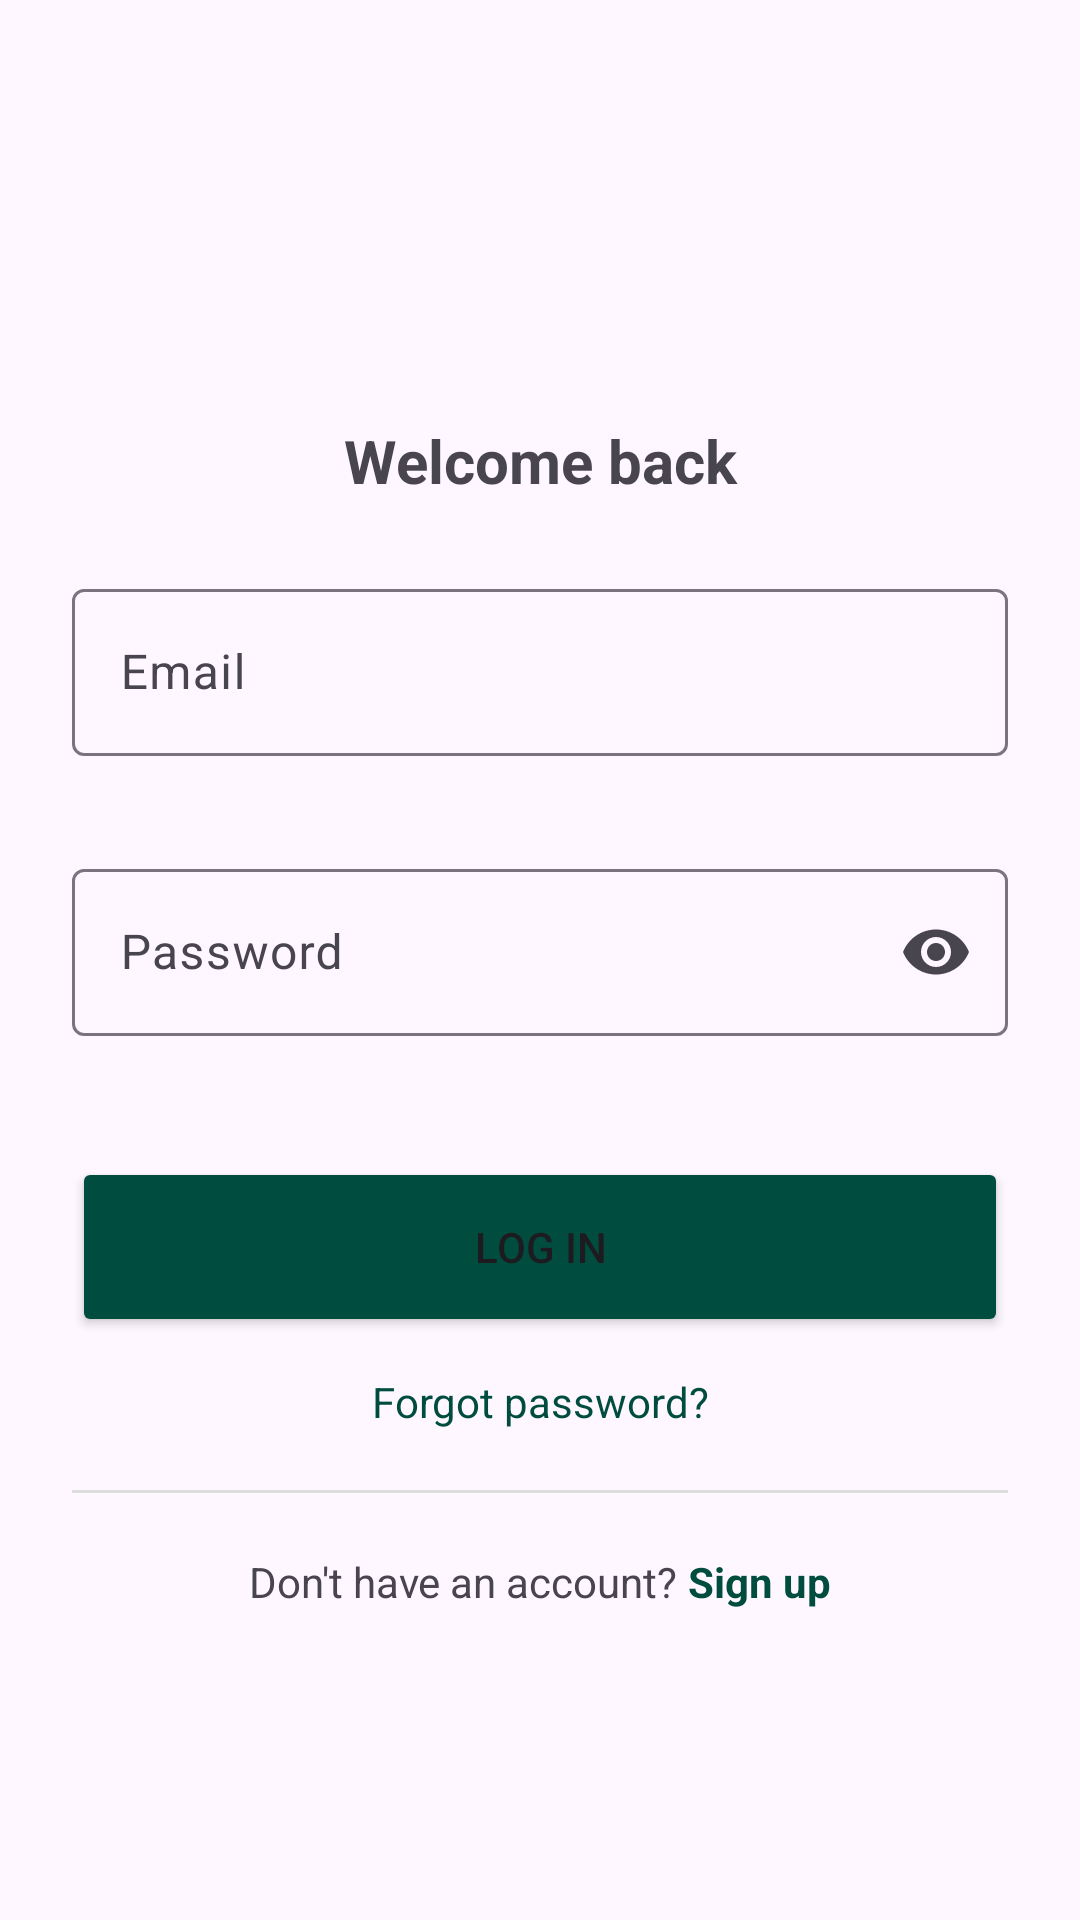

The Android layout XML behind this screen, and the referenced resources:
<!-- AndroidManifest.xml: application theme Theme.PrizeBondTracker -->
<!-- res/layout/activity_login.xml -->
<?xml version="1.0" encoding="utf-8"?>
<ScrollView xmlns:android="http://schemas.android.com/apk/res/android"
    xmlns:tools="http://schemas.android.com/tools"
    xmlns:app="http://schemas.android.com/apk/res-auto"
    android:id="@+id/scrollLogin"
    android:layout_width="match_parent"
    android:layout_height="match_parent"
    android:fillViewport="true"
    android:padding="24dp"
    tools:context=".LoginActivity">

    <LinearLayout
        android:layout_width="match_parent"
        android:layout_height="wrap_content"
        android:orientation="vertical">

        <ImageView
            android:id="@+id/loginLogo"
            android:layout_width="100dp"
            android:layout_height="100dp"
            android:layout_gravity="center"
            android:contentDescription="App logo"
            android:src="@drawable/splash_logo" />

        <TextView
            android:layout_width="match_parent"
            android:layout_height="wrap_content"
            android:layout_marginTop="16dp"
            android:gravity="center"
            android:text="Welcome back"
            android:textSize="20sp"
            android:textStyle="bold" />

        
        <com.google.android.material.textfield.TextInputLayout
            android:id="@+id/emailLayout"
            android:layout_width="match_parent"
            android:layout_height="wrap_content"
            android:layout_marginTop="24dp"
            app:errorEnabled="true">

            <com.google.android.material.textfield.TextInputEditText
                android:id="@+id/etEmail"
                android:layout_width="match_parent"
                android:layout_height="wrap_content"
                android:hint="Email"
                android:inputType="textEmailAddress"
                android:maxLength="254" />

        </com.google.android.material.textfield.TextInputLayout>

        
        <com.google.android.material.textfield.TextInputLayout
            android:id="@+id/passwordLayout"
            android:layout_width="match_parent"
            android:layout_height="wrap_content"
            android:layout_marginTop="12dp"
            app:endIconMode="password_toggle"
            app:errorEnabled="true">

            <com.google.android.material.textfield.TextInputEditText
                android:id="@+id/etPassword"
                android:layout_width="match_parent"
                android:layout_height="wrap_content"
                android:hint="Password"
                android:inputType="textPassword"
                android:maxLength="128" />

        </com.google.android.material.textfield.TextInputLayout>

        <Button
            android:id="@+id/btnLogin"
            android:layout_height="60dp"
            android:layout_width="match_parent"
            android:layout_marginTop="20dp"
            android:backgroundTint="@color/primary_green"
            android:text="Log In" />

        <TextView
            android:id="@+id/tvForgot"
            android:layout_width="match_parent"
            android:layout_height="wrap_content"
            android:layout_marginTop="12dp"
            android:gravity="center"
            android:text="Forgot password?"
            android:textColor="@color/primary_green" />

        <View
            android:layout_width="match_parent"
            android:layout_height="1dp"
            android:layout_marginTop="20dp"
            android:background="#DDDDDD" />

        <LinearLayout
            android:layout_width="match_parent"
            android:layout_height="wrap_content"
            android:layout_marginTop="20dp"
            android:gravity="center"
            android:orientation="horizontal">

            <TextView
                android:layout_width="wrap_content"
                android:layout_height="wrap_content"
                android:text="Don't have an account? " />

            <TextView
                android:id="@+id/tvSignUp"
                android:layout_width="wrap_content"
                android:layout_height="wrap_content"
                android:text="Sign up"
                android:textColor="@color/primary_green"
                android:textStyle="bold" />

        </LinearLayout>

    </LinearLayout>
</ScrollView>
<!-- resources referenced by this layout -->
<resources>
  <color name="primary_green">#004D40</color>
  <style name="Theme.PrizeBondTracker" parent="Base.Theme.PrizeBondTracker" />
  <style name="Base.Theme.PrizeBondTracker" parent="Theme.Material3.DayNight.NoActionBar">
          
          <item name="colorPrimary">@color/primary_green</item>
          <item name="colorPrimaryVariant">@color/primary_light</item>
          <item name="colorAccent">@color/primary_light</item>
  
          
          <item name="android:statusBarColor">@color/primary_green</item>
          <item name="android:navigationBarColor">@color/white</item>
  
          
          <item name="android:windowLightStatusBar">false</item>
  
  
      </style>
  <color name="primary_light">#439D8A</color>
  <color name="white">#FFFFFF</color>
</resources>
